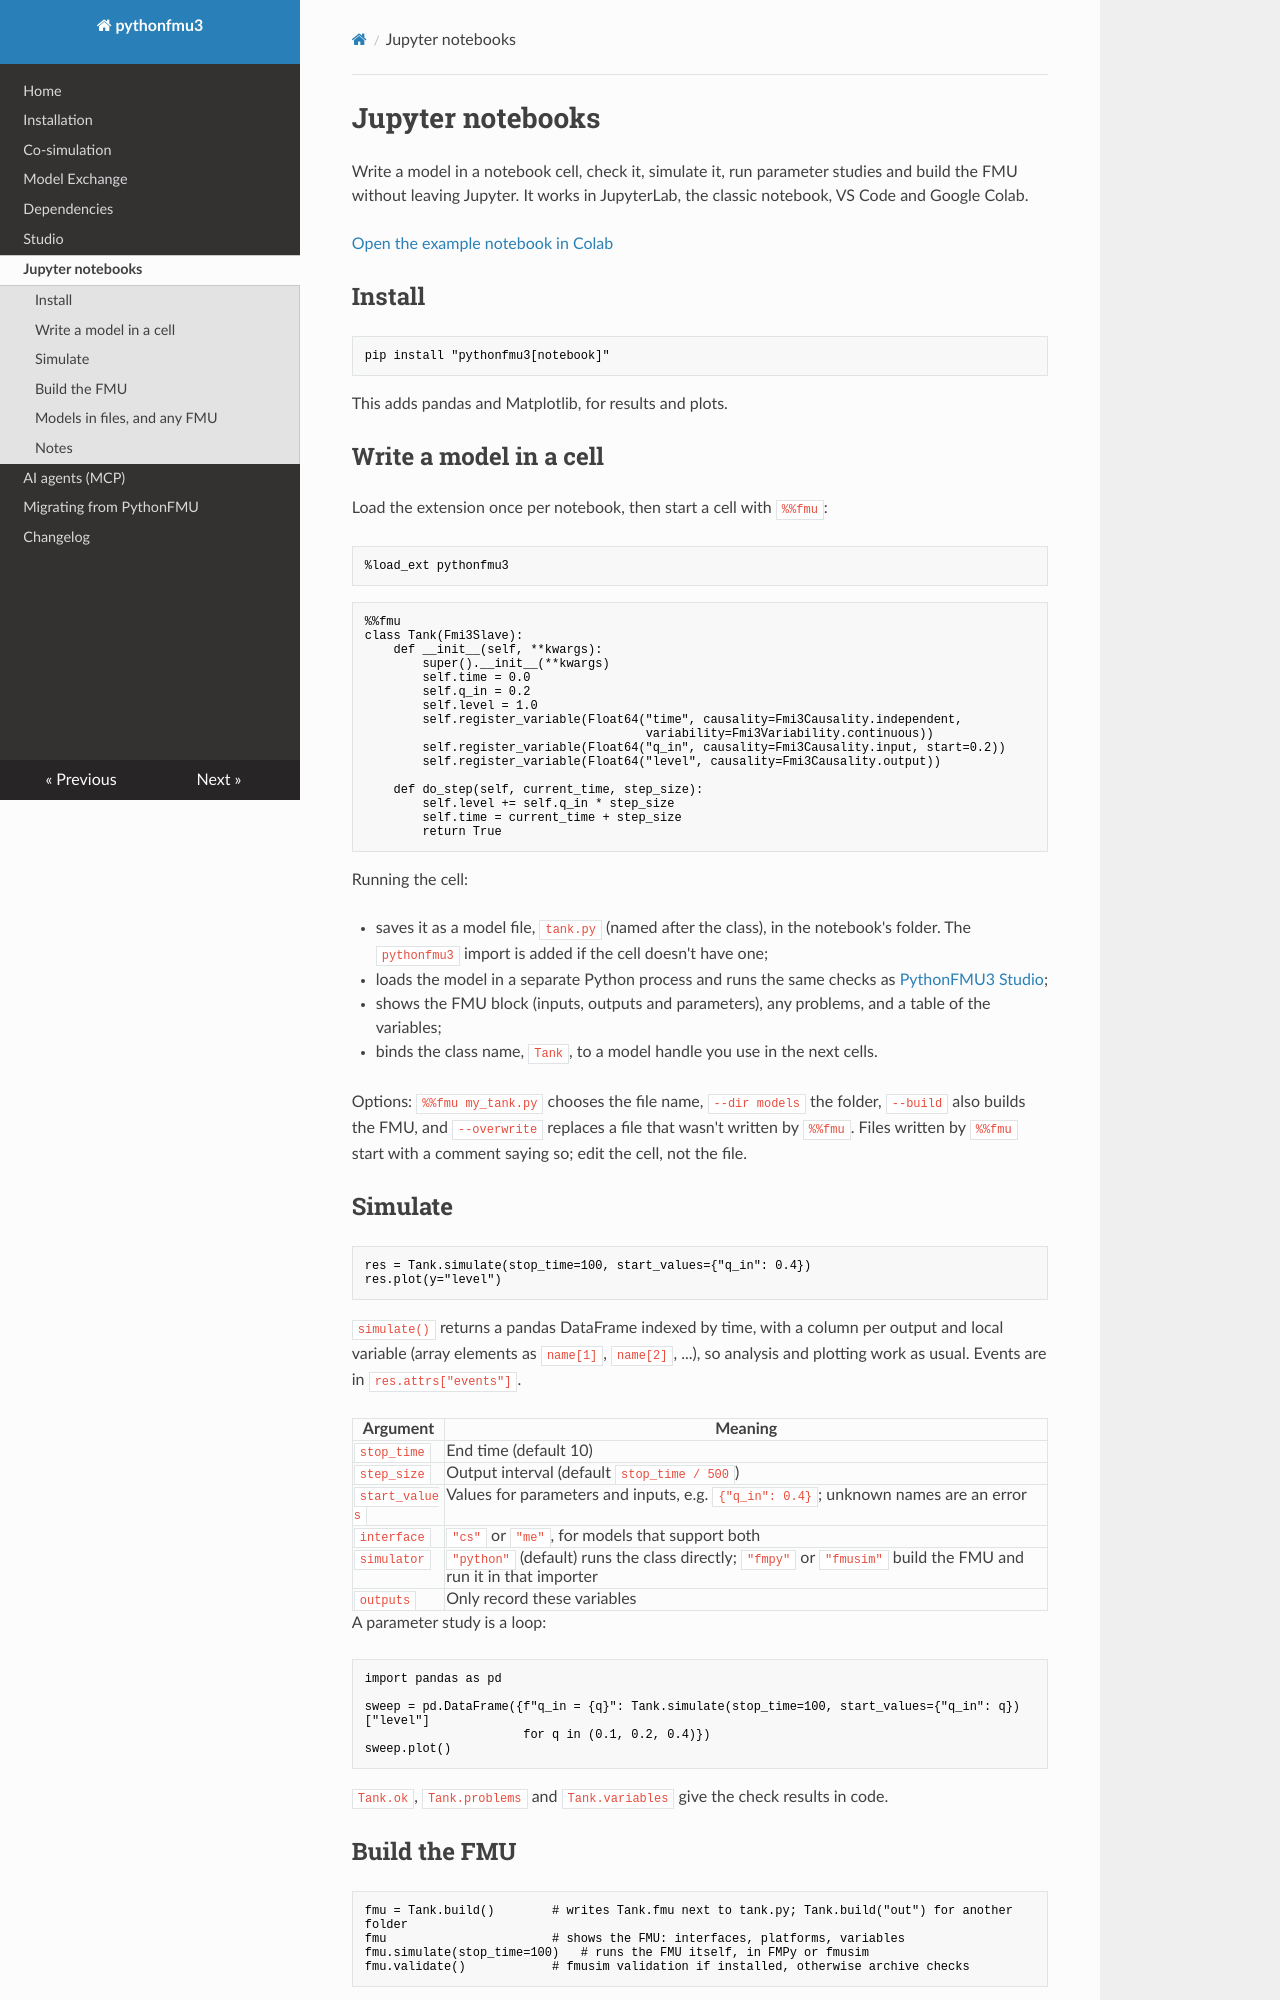

repository: StephenSmith25/PythonFMU3 · page: notebooks/index.html · generator: mkdocs

# Jupyter notebooks

Write a model in a notebook cell, check it, simulate it, run parameter studies and build
the FMU without leaving Jupyter. It works in JupyterLab, the classic notebook, VS Code and
Google Colab.

[Open the example notebook in Colab](https://colab.research.google.com/github/StephenSmith25/PythonFMU3/blob/master/examples/notebooks/getting_started.ipynb)

## Install

```bash
pip install "pythonfmu3[notebook]"
```

This adds pandas and Matplotlib, for results and plots.

## Write a model in a cell

Load the extension once per notebook, then start a cell with `%%fmu`:

```ipython
%load_ext pythonfmu3
```

```ipython
%%fmu
class Tank(Fmi3Slave):
    def __init__(self, **kwargs):
        super().__init__(**kwargs)
        self.time = 0.0
        self.q_in = 0.2
        self.level = 1.0
        self.register_variable(Float64("time", causality=Fmi3Causality.independent,
                                       variability=Fmi3Variability.continuous))
        self.register_variable(Float64("q_in", causality=Fmi3Causality.input, start=0.2))
        self.register_variable(Float64("level", causality=Fmi3Causality.output))

    def do_step(self, current_time, step_size):
        self.level += self.q_in * step_size
        self.time = current_time + step_size
        return True
```

Running the cell:

- saves it as a model file, `tank.py` (named after the class), in the notebook's folder.
  The `pythonfmu3` import is added if the cell doesn't have one;
- loads the model in a separate Python process and runs the same checks as
  [PythonFMU3 Studio](studio.md);
- shows the FMU block (inputs, outputs and parameters), any problems, and a table of the
  variables;
- binds the class name, `Tank`, to a model handle you use in the next cells.

Options: `%%fmu my_tank.py` chooses the file name, `--dir models` the folder, `--build`
also builds the FMU, and `--overwrite` replaces a file that wasn't written by `%%fmu`.
Files written by `%%fmu` start with a comment saying so; edit the cell, not the file.

## Simulate

```ipython
res = Tank.simulate(stop_time=100, start_values={"q_in": 0.4})
res.plot(y="level")
```

`simulate()` returns a pandas DataFrame indexed by time, with a column per output and
local variable (array elements as `name[1]`, `name[2]`, ...), so analysis and plotting work
as usual. Events are in `res.attrs["events"]`.

| Argument | Meaning |
| --- | --- |
| `stop_time` | End time (default 10) |
| `step_size` | Output interval (default `stop_time / 500`) |
| `start_values` | Values for parameters and inputs, e.g. `{"q_in": 0.4}`; unknown names are an error |
| `interface` | `"cs"` or `"me"`, for models that support both |
| `simulator` | `"python"` (default) runs the class directly; `"fmpy"` or `"fmusim"` build the FMU and run it in that importer |
| `outputs` | Only record these variables |

A parameter study is a loop:

```ipython
import pandas as pd

sweep = pd.DataFrame({f"q_in = {q}": Tank.simulate(stop_time=100, start_values={"q_in": q})["level"]
                      for q in (0.1, 0.2, 0.4)})
sweep.plot()
```

`Tank.ok`, `Tank.problems` and `Tank.variables` give the check results in code.
